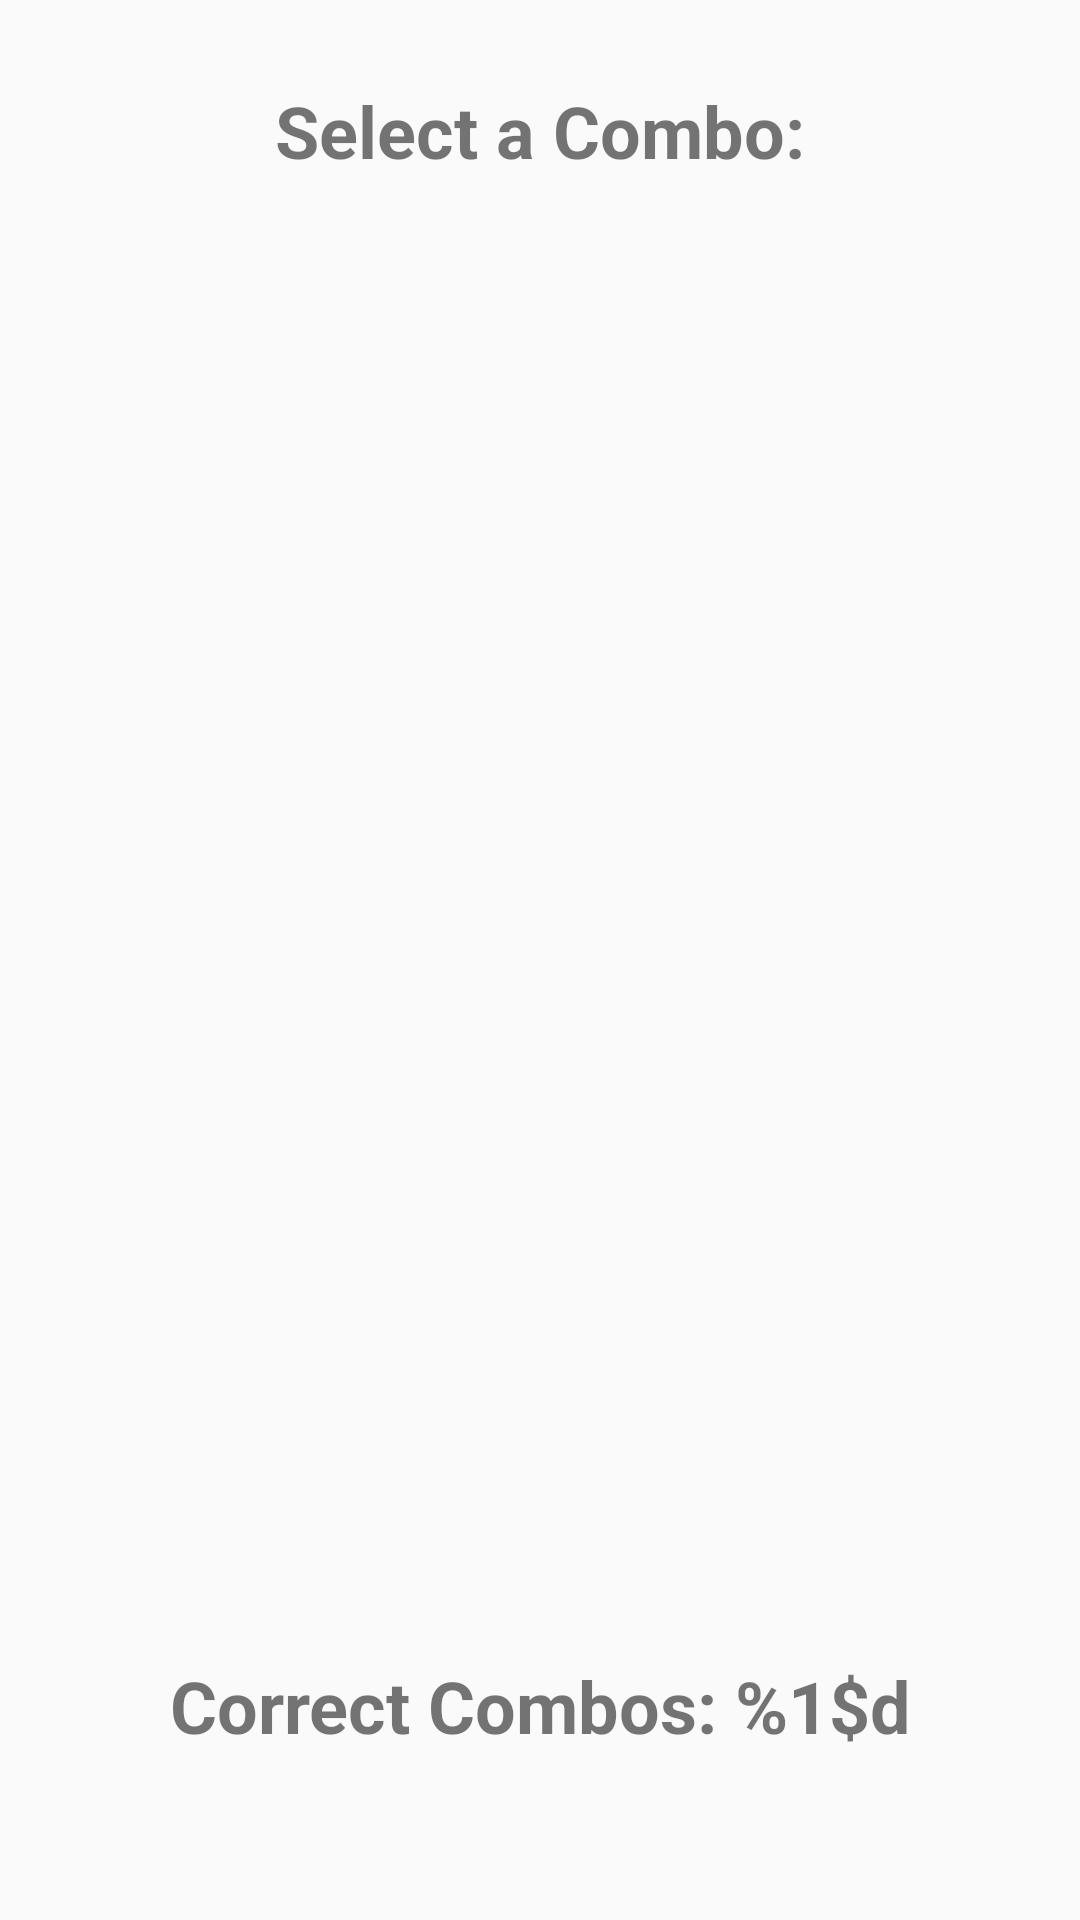

This screen was rendered from an Android layout file. Write that file and the resources it references.
<!-- AndroidManifest.xml: application theme Theme.AppCompat.Light -->
<!-- res/layout/activity_launcher.xml -->
<?xml version="1.0" encoding="utf-8"?>
<LinearLayout xmlns:android="http://schemas.android.com/apk/res/android"
    xmlns:tools="http://schemas.android.com/tools"
    android:id="@+id/Layout"
    android:layout_width="match_parent"
    android:layout_height="match_parent"
    android:orientation="vertical"
    tools:context=".LauncherActivity">

    <TextView
        android:id="@+id/tvSelectCombo"
        android:layout_width="match_parent"
        android:layout_height="wrap_content"
        android:layout_weight="0.1"
        android:gravity="center"
        android:text="@string/select_a_combo"
        android:textSize="24sp"
        android:textStyle="bold" />

    <androidx.recyclerview.widget.RecyclerView
        android:id="@+id/rvCombos"
        android:layout_width="match_parent"
        android:layout_height="wrap_content"
        android:layout_weight="0.8"
        android:layout_marginVertical="12dp">

    </androidx.recyclerview.widget.RecyclerView>

    <TextView
        android:id="@+id/tvCorrectCombos"
        android:layout_width="match_parent"
        android:layout_height="wrap_content"
        android:layout_weight="0.1"
        android:textSize="24sp"
        android:textStyle="bold"
        android:gravity="center_horizontal"
        android:text="@string/correct_combos" />

</LinearLayout>
<!-- resources referenced by this layout -->
<resources>
  <string name="correct_combos">Correct Combos: %1$d</string>
  <string name="select_a_combo">Select a Combo:</string>
</resources>
